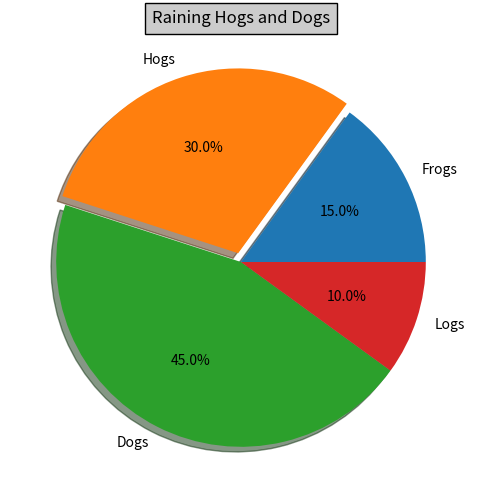

Write Python code to recreate this figure.
import matplotlib.pyplot as plt


# Make a square figure and axes
plt.figure(1, figsize=(6, 6))
#ax = plt.axes([0.1, 0.1, 0.8, 0.8])

labels = 'Frogs', 'Hogs', 'Dogs', 'Logs'
fracs = [15, 30, 45, 10]

explode = (0, 0.05, 0, 0)
plt.pie(fracs,
    explode=explode,
    labels=labels,
    autopct='%1.1f%%',
    shadow=True)
plt.title('Raining Hogs and Dogs',
    bbox={'facecolor': '0.8', 'pad': 5})

plt.savefig('pie.png')
#plt.savefig('pie.pdf')
